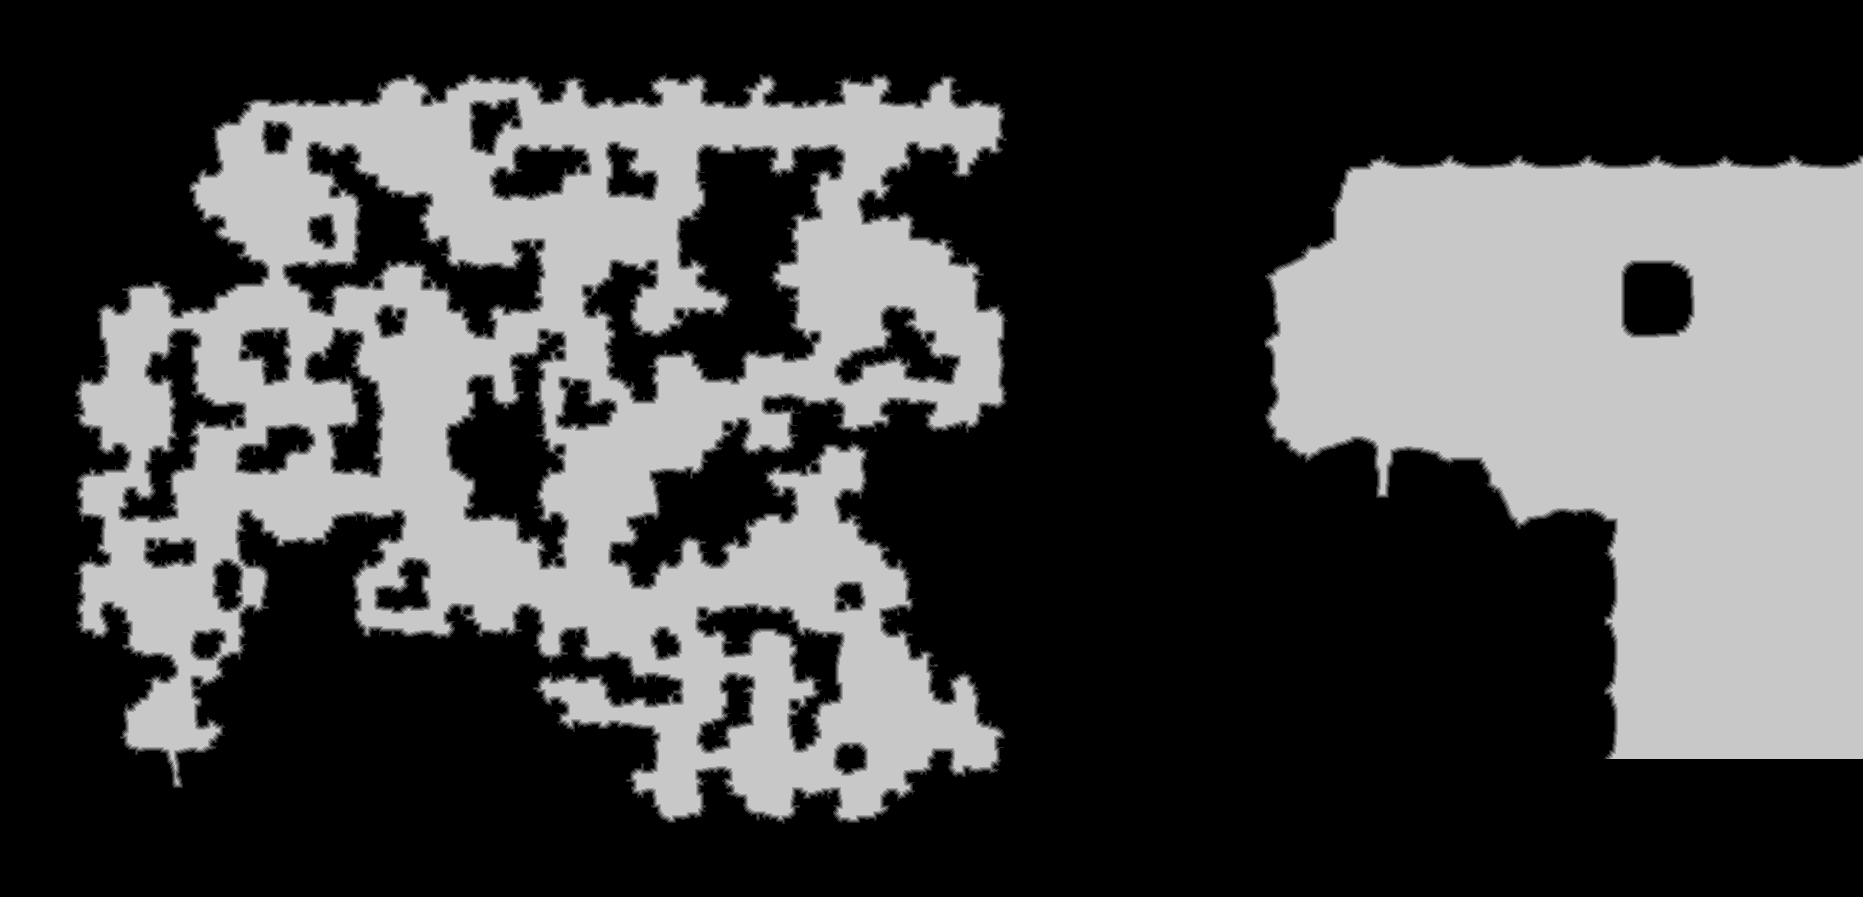

The data file committed next to this chart (first rows):
source	tdt_hull ranged
truth	truth_420c851c3f0.tsv
width	1863
height	897
nibble	0	1039144
nibble	1	26258
nibble	2	23926
nibble	3	22397
nibble	4	21840
nibble	5	537546
